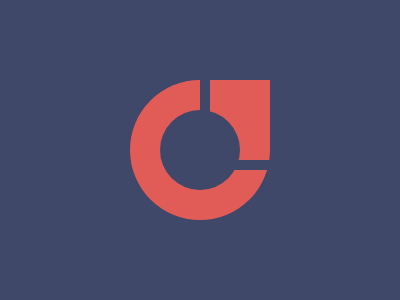

Reproduce this picture with HTML and CSS.

<div a>
  <div b>
    <div c>
    </div>
  </div>
</div>
<style>
  *{background:#3F4869}
  div {
    position: absolute;
  }
  [a] {
    width: 140px;
    height: 140px;
    background: #E25C57;
    border-radius: 50% 0 50% 50%;
    left: 130px;
    top: 80px;
  }
  [b] {
    width: 80px;
    height: 80px;
    border-radius: 50%;
    left: 30px;
    top: 30px;
  }
  [c] {
    width: 60px;
    height: 90px;
    background: #fff0;
    outline: solid 11q #3F4869;
    left: 50px;
    top: -40px;
  }
</style>

<!-- minified (296 char)
 
<div a><div b><div c><style>*{background:#3F4869}div{position:absolute}[a]{width:140;height:140;background:#E25C57;border-radius:50% 0 50% 50%;left:130;top:80}[b]{width:80;height:80;border-radius:50%;left:30;top:30}[c]{width:60;height:90;background:#fff0;outline:solid 11q #3F4869;left:50;top:-40

-->